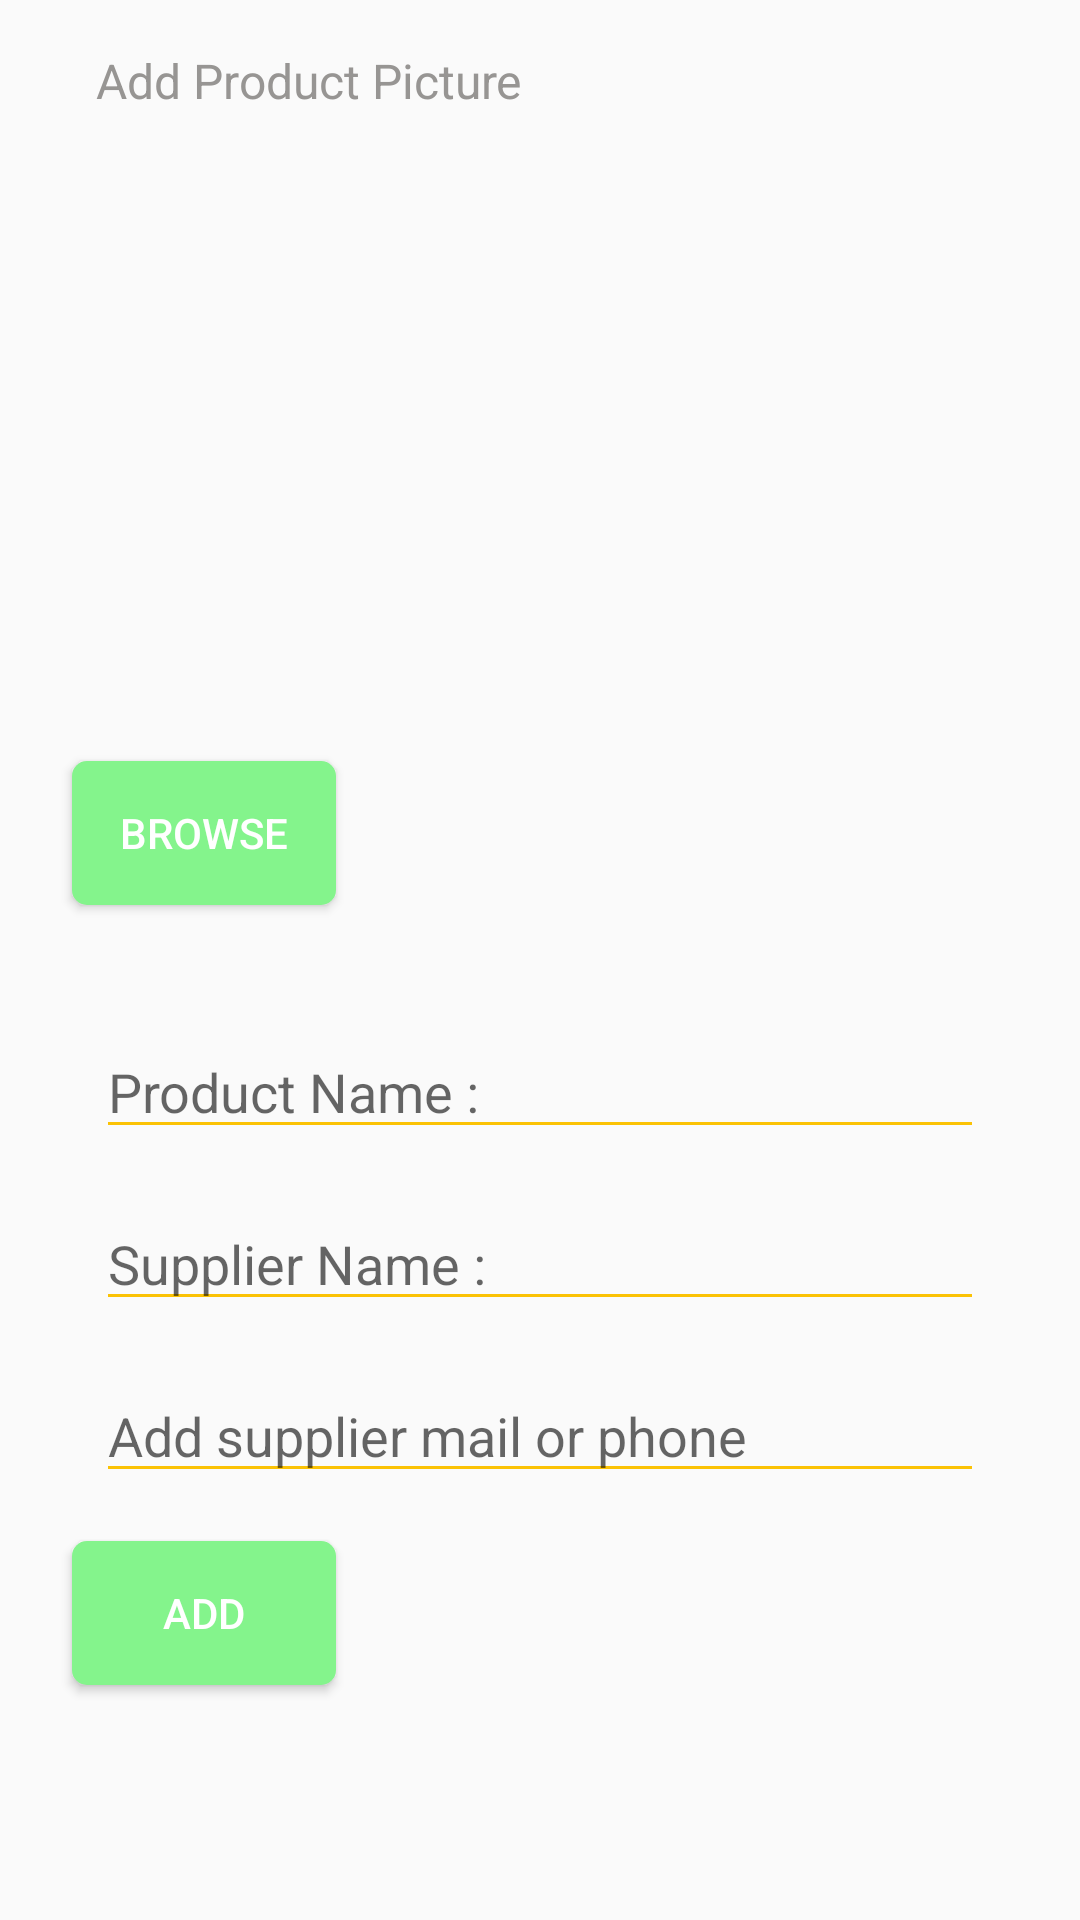

The Android layout XML behind this screen, and the referenced resources:
<!-- AndroidManifest.xml: application theme AppTheme -->
<!-- res/layout/activity_add_new_product.xml -->
<?xml version="1.0" encoding="utf-8"?>
<LinearLayout
    xmlns:android="http://schemas.android.com/apk/res/android"
    xmlns:app="http://schemas.android.com/apk/res-auto"
    xmlns:tools="http://schemas.android.com/tools"
    android:layout_width="match_parent"
    android:layout_height="match_parent"
    android:orientation="vertical"
    tools:context=".AddNewProduct">


    <TextView
        android:layout_width="wrap_content"
        android:layout_height="wrap_content"
        android:id="@+id/add_product_pic_text"
        android:text="@string/product_pic"
        android:textSize="16sp"
        android:layout_marginTop="16dp"
        android:layout_marginStart="32dp"/>

    <ImageView
        android:layout_width="200dp"
        android:layout_height="200dp"
        android:layout_gravity="center"
        android:id="@+id/product_image_view"
        android:contentDescription="@string/product_pic"/>

    <Button
        android:layout_width="wrap_content"
        android:layout_height="wrap_content"
        android:text="@string/browse"
        android:id="@+id/browse_image"
        style="@style/btnStyle"/>
    <android.support.v7.widget.AppCompatEditText

        android:layout_width="match_parent"
        android:layout_height="wrap_content"
        android:id="@+id/product_name_add_edit_text"
        style="@style/etxtStyle"
        android:hint="@string/product_name_text"
        app:backgroundTint="@color/colorPrimary"/>



    <android.support.v7.widget.AppCompatEditText

        android:layout_width="match_parent"
        android:layout_height="wrap_content"
        android:id="@+id/supplier_name_edit_text"
        style="@style/etxtStyle"
        android:inputType="text"
        android:hint="@string/supplier_name"
        app:backgroundTint="@color/colorPrimary"/>

    <android.support.v7.widget.AppCompatEditText

        android:layout_width="match_parent"
        android:layout_height="wrap_content"
        android:id="@+id/supplier_phone_email_edit_text"
        style="@style/etxtStyle"
        android:inputType="text"
        android:hint="@string/phone_or_email"
        app:backgroundTint="@color/colorPrimary"/>

    <Button
        android:layout_width="wrap_content"
        android:layout_height="wrap_content"
        android:text="add"
        style="@style/btnStyle"/>

</LinearLayout>
<!-- resources referenced by this layout -->
<resources>
  <color name="colorPrimary">#FBC204</color>
  <string name="browse">Browse</string>
  <string name="phone_or_email">Add supplier mail or phone</string>
  <string name="product_name_text">Product Name :</string>
  <string name="product_pic">Add Product Picture </string>
  <string name="supplier_name">Supplier Name : </string>
  <style name="btnStyle">
          <item name="android:background">@drawable/button_background</item>
          <item name="android:textColor">#FFF</item>
          <item name="android:layout_marginTop">16dp</item>
          <item name="android:layout_marginBottom">24dp</item>
          <item name="android:layout_marginRight">24dp</item>
          <item name="android:layout_marginLeft">24dp</item>
      </style>
  <style name="etxtStyle">
          <item name="android:layout_marginTop">16dp</item>
          <item name="android:layout_marginStart">32dp</item>
          <item name="android:layout_marginEnd">32dp</item>
          <item name="android:textColor">@color/colorPrimary</item>
      </style>
  <style name="AppTheme" parent="Theme.AppCompat.Light">
          
          <item name="colorPrimary">@color/colorPrimary</item>
          <item name="colorPrimaryDark">@color/colorPrimaryDark</item>
          <item name="colorAccent">@color/colorAccent</item>
          <item name="android:textColor">@color/textColor</item>
  
      </style>
  <!-- drawable button_background (drawable) -->
  <?xml version="1.0" encoding="UTF-8"?>
  <shape xmlns:android="http://schemas.android.com/apk/res/android" android:id="@+id/listview_background_shape">
  
      <corners android:radius="5dp" />
      <solid android:color="@color/buttonColor" />
  </shape>
  <color name="colorPrimaryDark">#F95102</color>
  <color name="colorAccent">#D81B60</color>
  <color name="textColor">#979593</color>
  <color name="buttonColor">#84F48C</color>
</resources>
